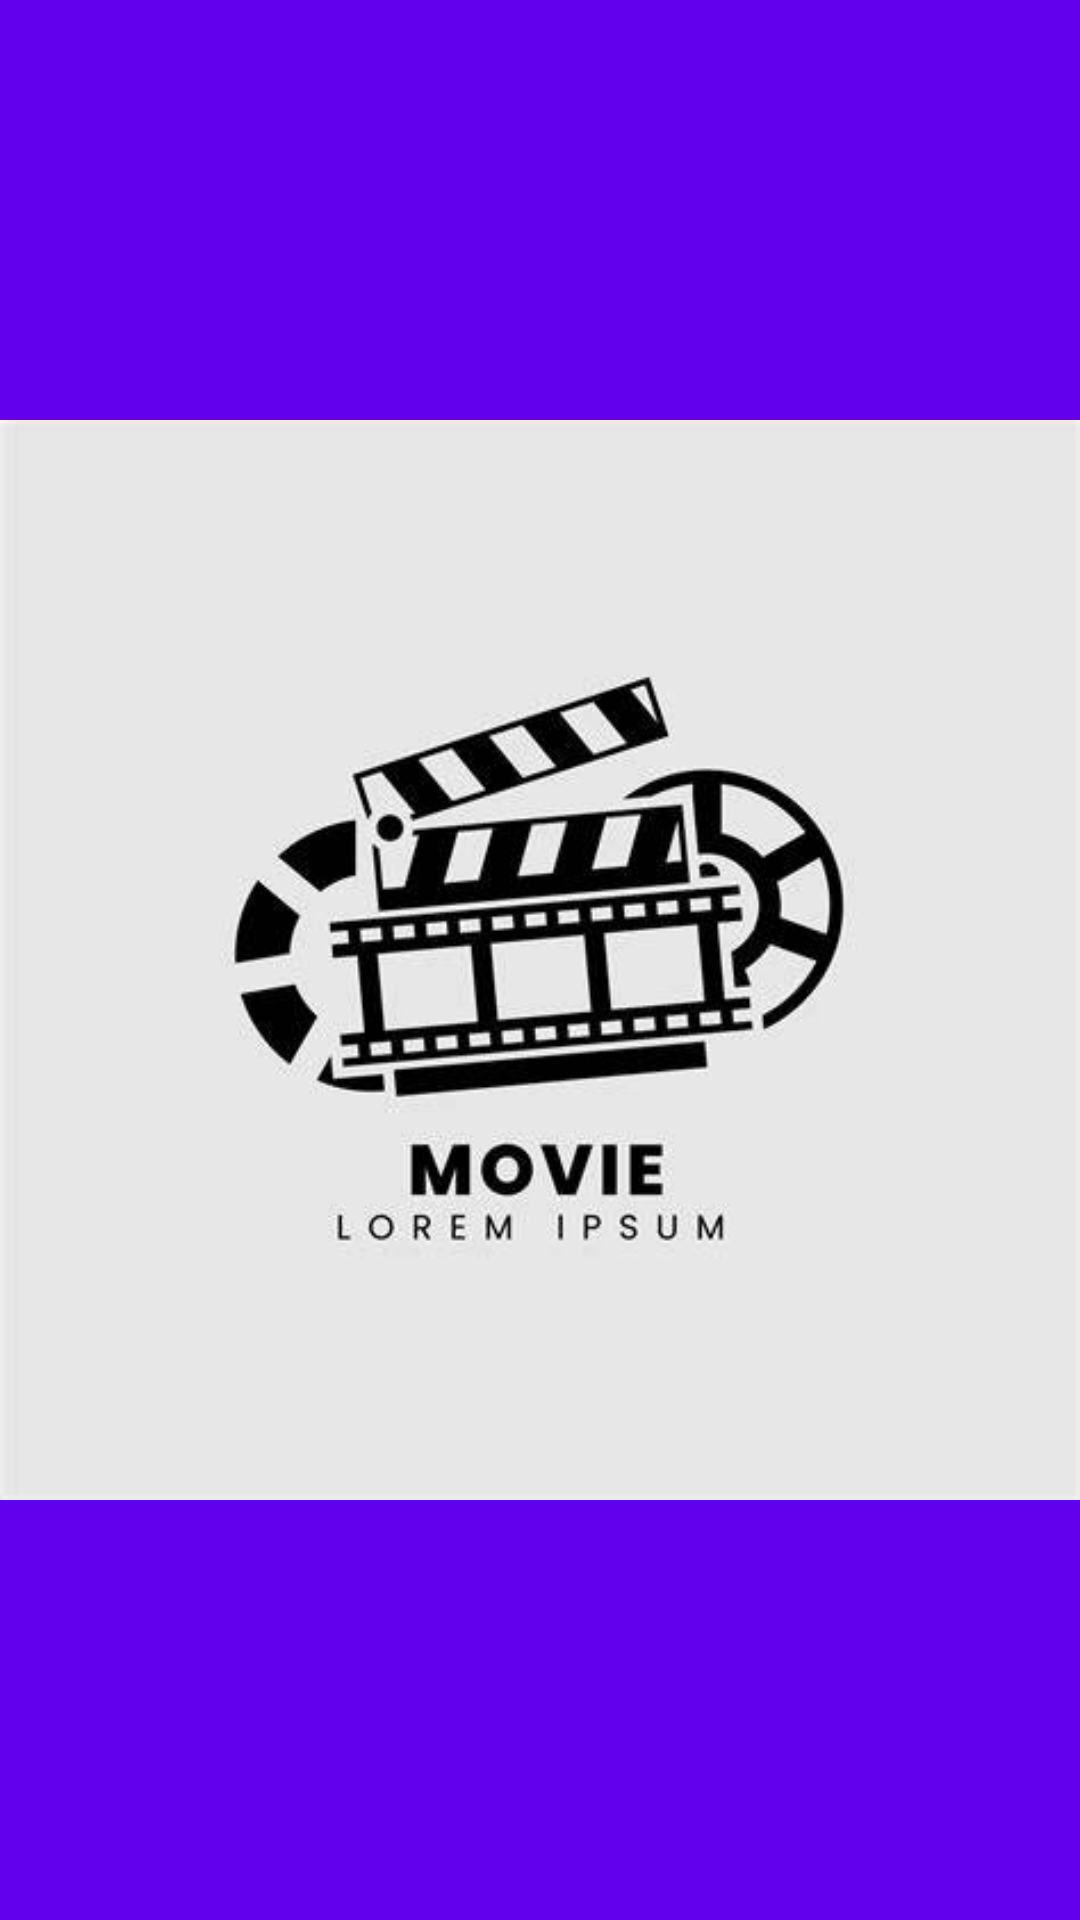

Android layout source for this screen:
<!-- AndroidManifest.xml: application theme Theme.Mycrudproyect -->
<!-- res/layout/activity_splash.xml -->
<?xml version="1.0" encoding="utf-8"?>
<RelativeLayout xmlns:android="http://schemas.android.com/apk/res/android"
    android:layout_width="match_parent"
    android:layout_height="match_parent"
    android:background="@color/purple_500">

    <ImageView
        android:layout_width="wrap_content"
        android:layout_height="wrap_content"
        android:src="@drawable/ic_input_add"
        android:layout_centerInParent="true"/>
</RelativeLayout>
<!-- resources referenced by this layout -->
<resources>
  <color name="purple_500">#6200EE</color>
  <!-- drawable ic_input_add: jpeg bitmap (drawable, 17043 bytes) -->
  <style name="Theme.Mycrudproyect" parent="Theme.MaterialComponents.DayNight.DarkActionBar">
          <item name="colorPrimary">@color/purple_500</item>
          <item name="colorPrimaryVariant">@color/purple_700</item>
          <item name="colorOnPrimary">@android:color/white</item> 
          <item name="colorSecondary">@color/teal_200</item>
          <item name="colorSecondaryVariant">@color/teal_700</item>
          <item name="colorOnSecondary">@android:color/black</item> 
          <item name="android:statusBarColor">?attr/colorPrimaryVariant</item>
          <item name="windowActionBar">false</item> 
          <item name="windowNoTitle">true</item> 
      </style>
  <color name="purple_700">#3700B3</color>
  <color name="teal_200">#03DAC5</color>
  <color name="teal_700">#018786</color>
</resources>
